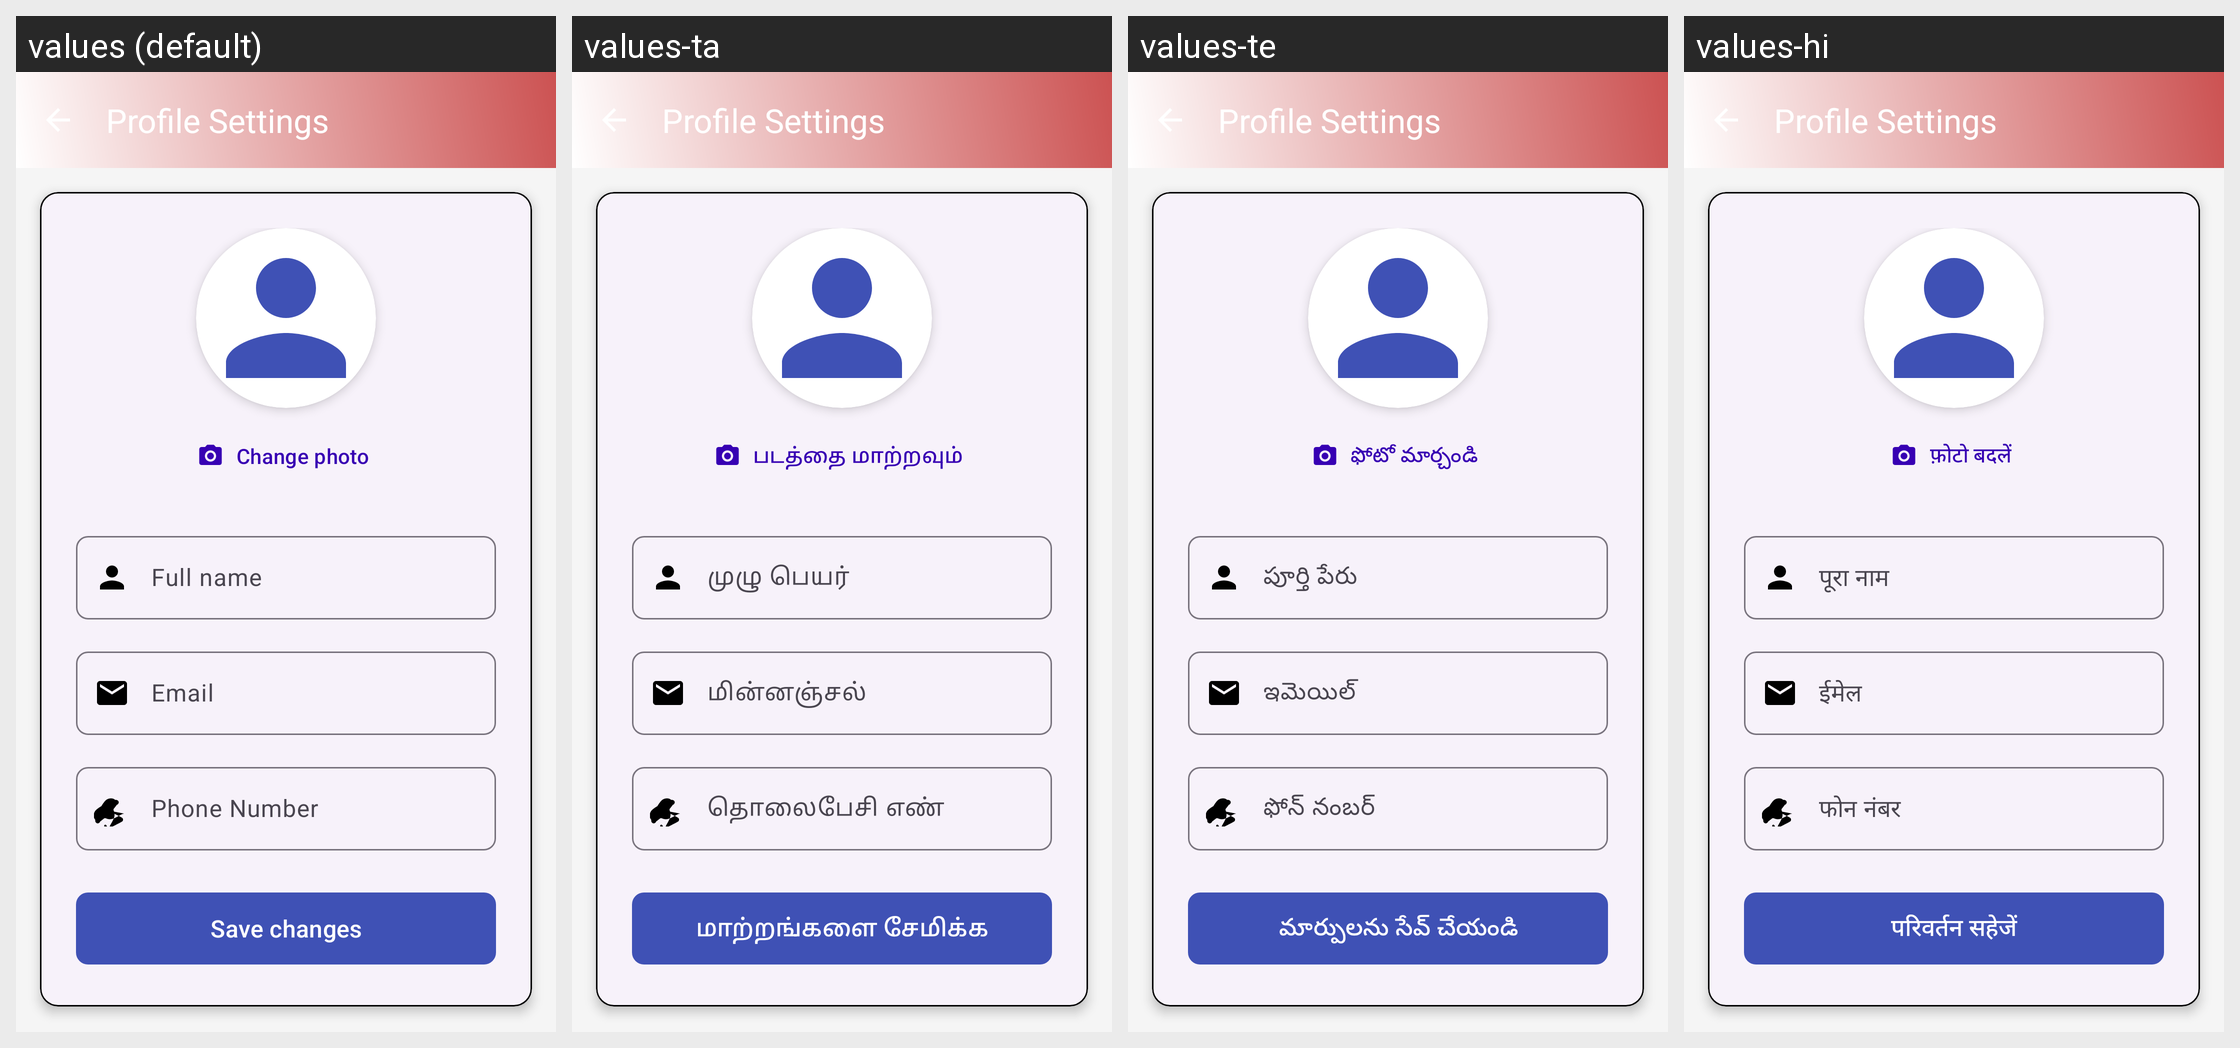

Here is an Android app screen in its default locale and in the app's own translations. Write out the translated-string differences for the strings that appear on this screen.
Android screen res/layout/activity_profile.xml rendered under 4 locales, left to right: values (default), values-ta, values-te, values-hi. Device: Nexus 5 (rendered at 1080×1920; each locale shown at half size, 540×960, under a caption strip naming it); theme Theme.CivicVoice.
Strings drawn on this screen, with the default value and each locale's value (text and hints the layout hard-codes, and strings that could not be matched under every locale, appear in the picture but are not listed):

change_photo
  values: Change photo
  values-ta: படத்தை மாற்றவும்
  values-te: ఫోటో మార్చండి
  values-hi: फ़ोटो बदलें

full_name
  values: Full name
  values-ta: முழு பெயர்
  values-te: పూర్తి పేరు
  values-hi: पूरा नाम

email
  values: Email
  values-ta: மின்னஞ்சல்
  values-te: ఇమెయిల్
  values-hi: ईमेल

phone_number
  values: Phone Number
  values-ta: தொலைபேசி எண்
  values-te: ఫోన్ నంబర్
  values-hi: फोन नंबर

save_changes
  values: Save changes
  values-ta: மாற்றங்களை சேமிக்க
  values-te: మార్పులను సేవ్ చేయండి
  values-hi: परिवर्तन सहेजें
